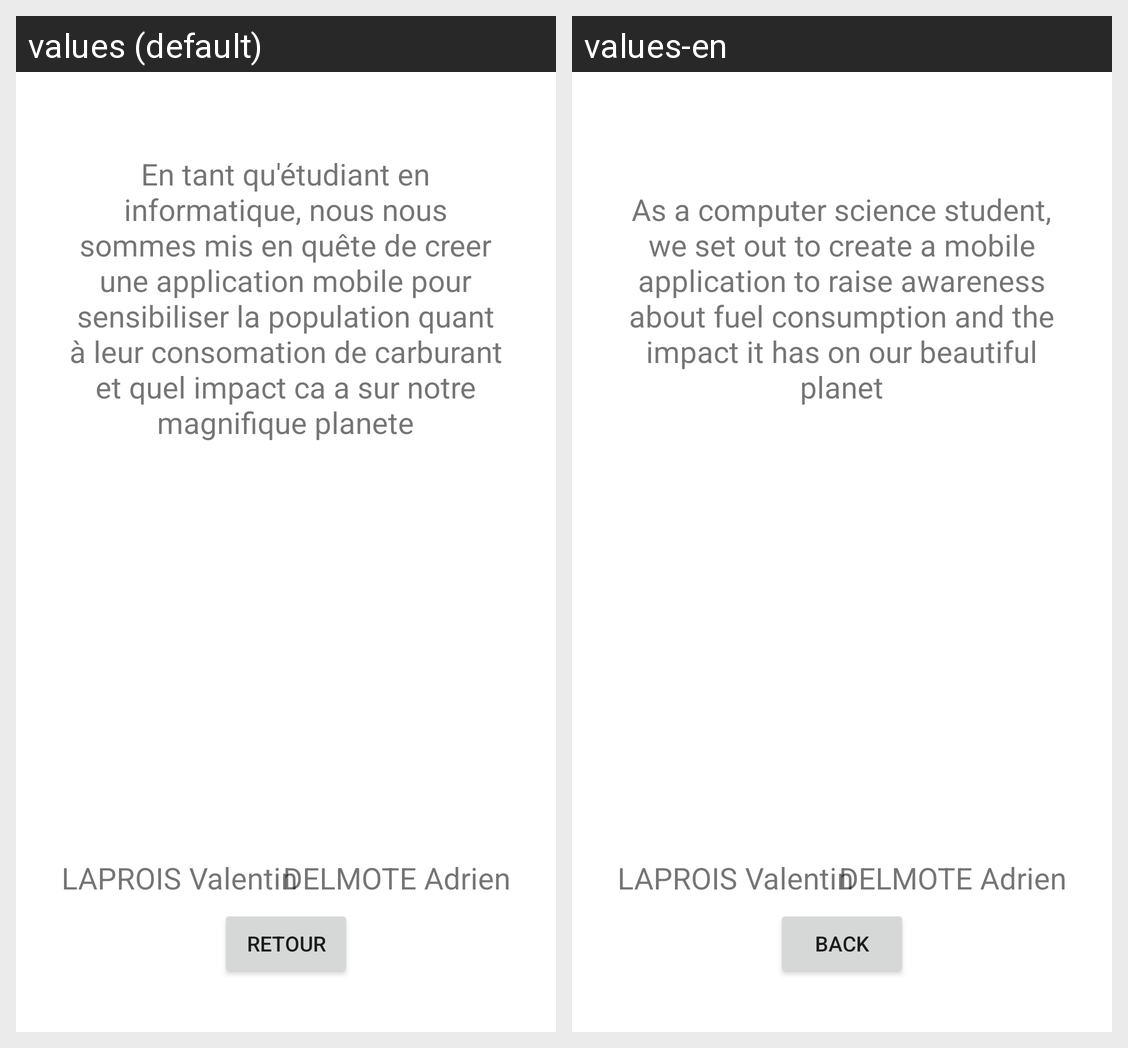

The same Android screen rendered under two of its app's locales, left to right. List the strings drawn on it with the default value and each locale's translation.
Android screen res/layout/activity_apropos.xml rendered under 2 locales, left to right: values (default), values-en. Device: Nexus 5 (rendered at 1080×1920; each locale shown at half size, 540×960, under a caption strip naming it); theme Theme.AndrogreenStudwood.
Strings drawn on this screen, with the default value and each locale's value (text and hints the layout hard-codes, and strings that could not be matched under every locale, appear in the picture but are not listed):

laprois_valentin
  values: LAPROIS Valentin
  values-en: LAPROIS Valentin

delmote_adrien
  values: DELMOTE Adrien
  values-en: DELMOTE Adrien

Text_A_Propos
  values: En tant qu'étudiant en informatique, nous nous sommes mis en quête de creer une application mobile pour sensibiliser la population quant à leur consomation de carburant et quel impact ca a sur notre magnifique planete
  values-en: As a computer science student, we set out to create a mobile application to raise awareness about fuel consumption and the impact it has on our beautiful planet

retour
  values: Retour
  values-en: Back
